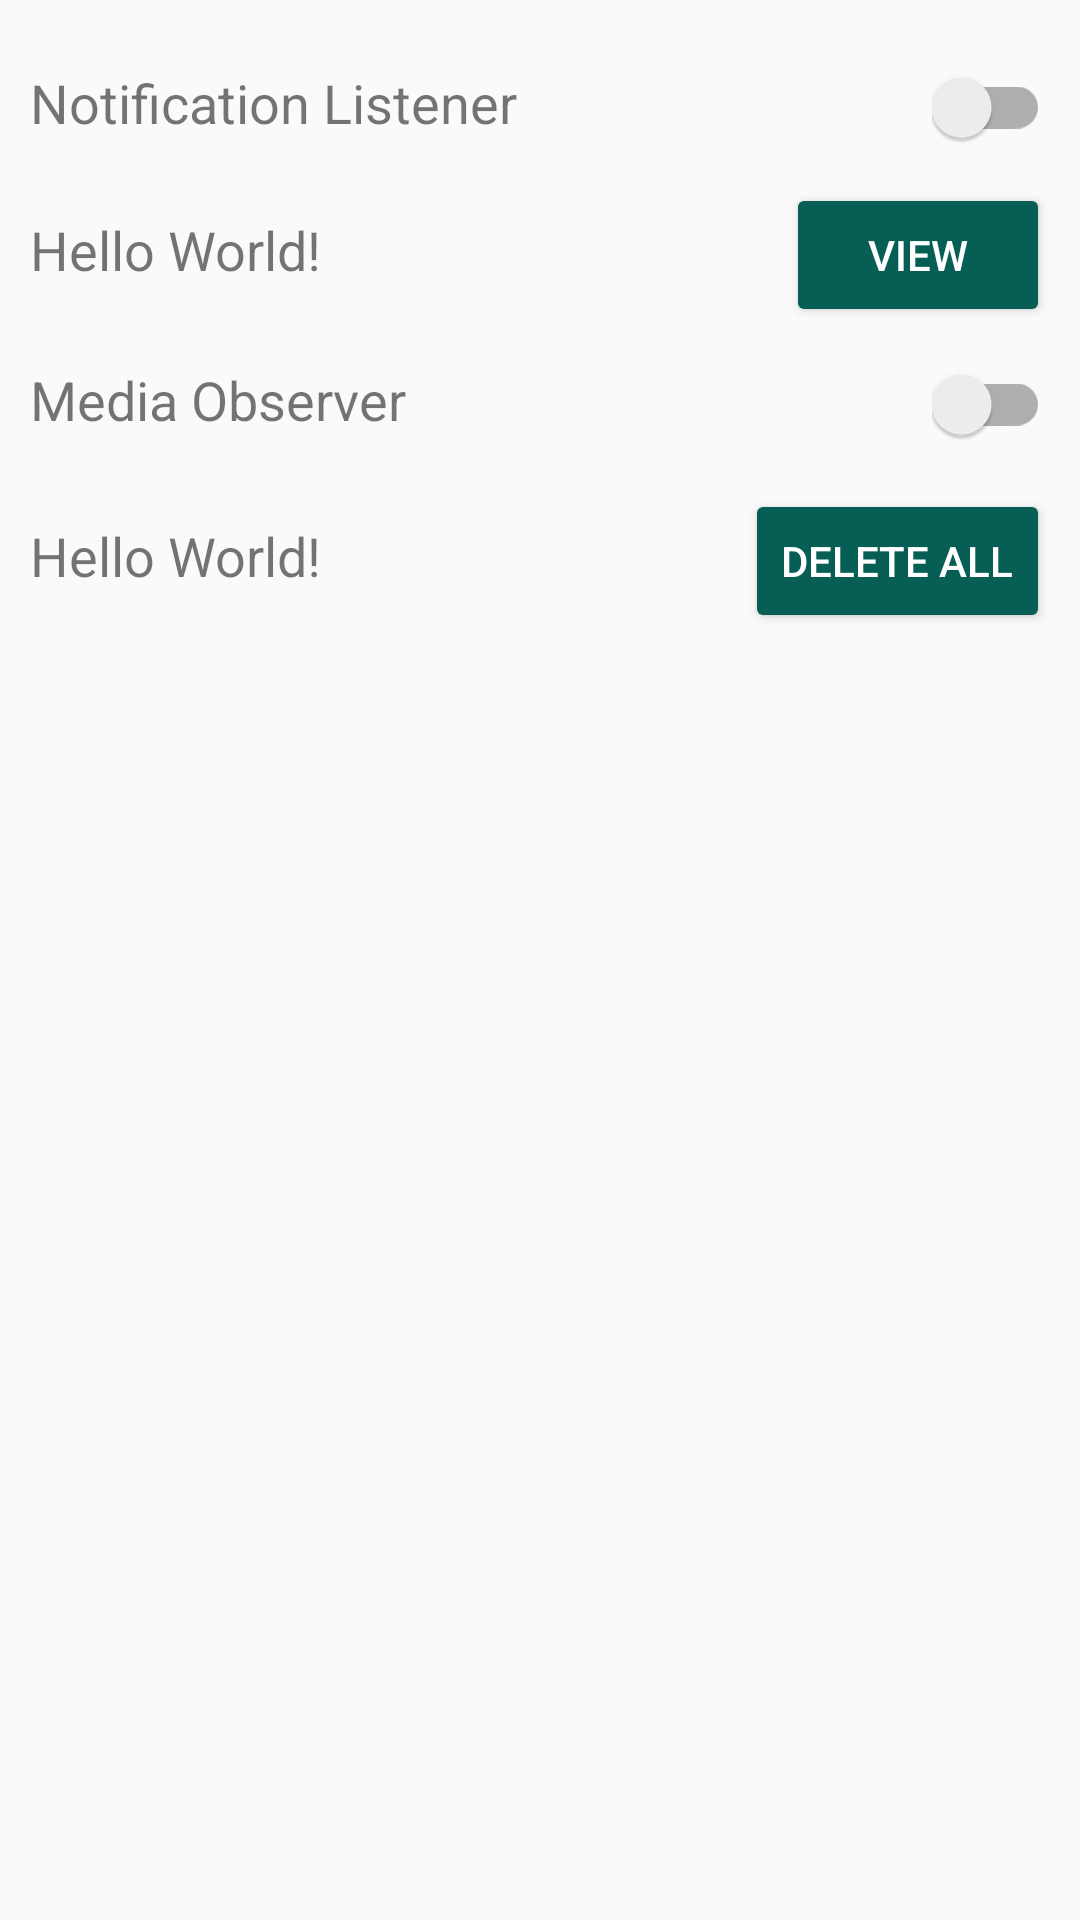

Write the Android layout XML for this screen, with the resource values it uses.
<!-- AndroidManifest.xml: application theme AppTheme -->
<!-- res/layout/activity_main.xml -->
<?xml version="1.0" encoding="utf-8"?>
<LinearLayout xmlns:android="http://schemas.android.com/apk/res/android"
    xmlns:tools="http://schemas.android.com/tools"
    android:layout_width="match_parent"
    android:layout_height="match_parent"
    android:orientation="vertical"
    android:padding="10sp"
    tools:context=".MainActivity">

    <LinearLayout
        android:id="@+id/test"
        android:layout_width="match_parent"
        android:layout_height="wrap_content"
        android:paddingTop="12sp"
        android:paddingBottom="12sp">

        <TextView
            android:layout_width="0dp"
            android:layout_height="wrap_content"
            android:layout_weight="1"
            android:text="@string/notification_listener"
            android:textSize="18sp" />

        <com.google.android.material.switchmaterial.SwitchMaterial
            android:id="@+id/notification_listener_switch"
            android:layout_width="wrap_content"
            android:layout_height="wrap_content" />

    </LinearLayout>

    <LinearLayout
        android:layout_width="match_parent"
        android:layout_height="wrap_content">

        <TextView
            android:id="@+id/msg_log_status"
            android:layout_width="0dp"
            android:layout_height="wrap_content"
            android:text="Hello World!"
            android:textSize="18sp"
            android:layout_weight="1" />

        <Button
            android:id="@+id/msg_log_clr_btn"
            android:layout_width="wrap_content"
            android:layout_height="wrap_content"
            style="@style/Widget.AppCompat.Button.Colored"
            android:theme="@style/PrimaryButtonTheme"
            android:text="@string/view" />

    </LinearLayout>

    <LinearLayout
        android:layout_width="match_parent"
        android:layout_height="wrap_content"
        android:paddingTop="12sp"
        android:paddingBottom="15sp">

        <TextView
            android:layout_width="0dp"
            android:layout_height="wrap_content"
            android:layout_weight="1"
            android:text="@string/media_observer"
            android:textSize="18sp" />

        <com.google.android.material.switchmaterial.SwitchMaterial
            android:id="@+id/med_obs_switch"
            android:layout_width="wrap_content"
            android:layout_height="wrap_content" />

    </LinearLayout>

    <LinearLayout
        android:layout_width="match_parent"
        android:layout_height="wrap_content">

        <TextView
            android:id="@+id/img_dir_status"
            android:layout_width="0dp"
            android:layout_height="wrap_content"
            android:text="Hello World!"
            android:textSize="18sp"
            android:layout_weight="1" />

        <Button
            android:id="@+id/img_dir_del_btn"
            android:layout_width="wrap_content"
            android:layout_height="wrap_content"
            style="@style/Widget.AppCompat.Button.Colored"
            android:theme="@style/PrimaryButtonTheme"
            android:text="@string/delete" />

    </LinearLayout>

</LinearLayout>
<!-- resources referenced by this layout -->
<resources>
  <string name="delete">Delete All</string>
  <string name="media_observer">Media Observer</string>
  <string name="notification_listener">Notification Listener</string>
  <string name="view">View</string>
  <style name="PrimaryButtonTheme">
          <item name="colorAccent">@color/colorPrimary</item>
      </style>
  <style name="AppTheme" parent="Theme.AppCompat.DayNight.DarkActionBar">
          
          <item name="colorPrimary">@color/colorPrimary</item>
          <item name="colorPrimaryDark">@color/colorPrimaryDark</item>
          <item name="colorAccent">@color/colorAccent</item>
      </style>
  <color name="colorPrimary">#075e55</color>
  <color name="colorPrimaryDark">#054c44</color>
  <color name="colorAccent">#00CC3F</color>
</resources>
